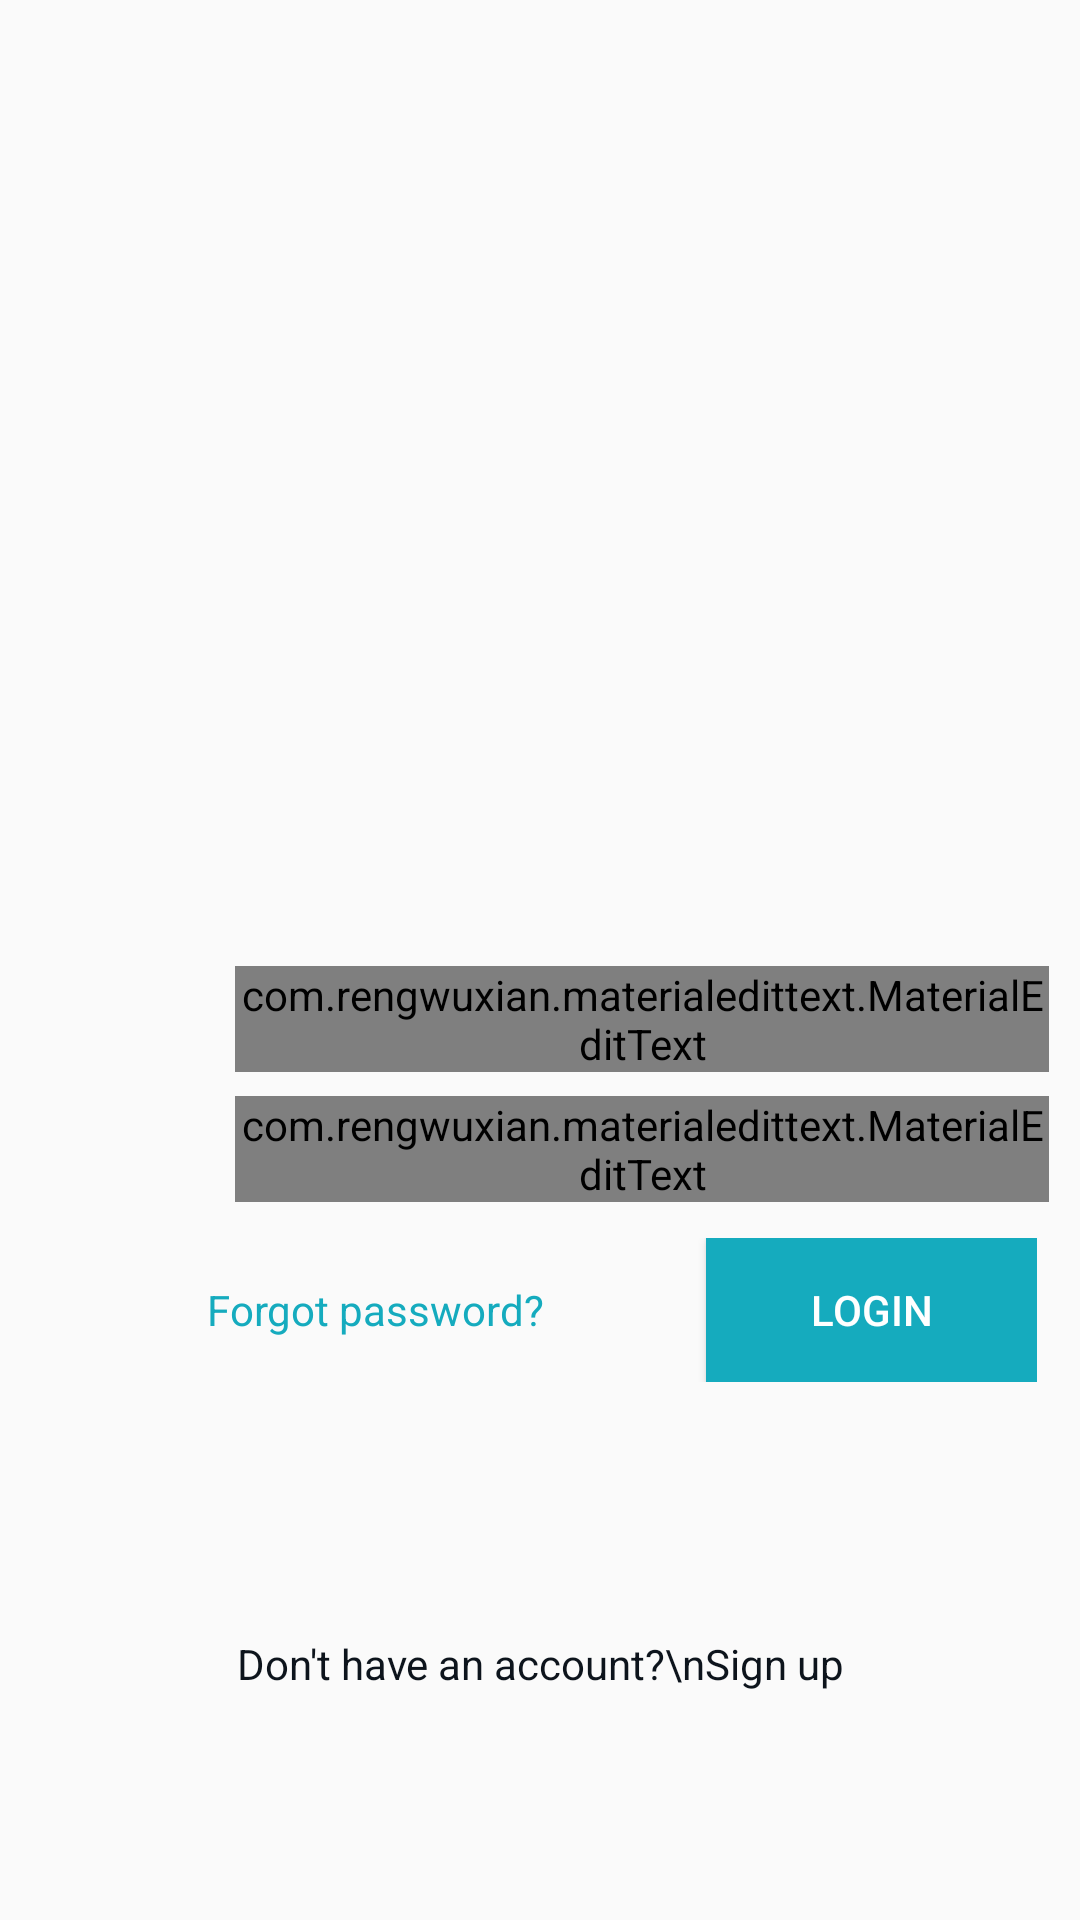

Here is an Android app screen rendered from its layout file. Give the layout XML and the strings, colors and styles it references.
<!-- AndroidManifest.xml: application theme AppTheme -->
<!-- res/layout/activity_login.xml -->
<?xml version="1.0" encoding="utf-8"?>
<layout>

    <data class="LogInBinding" />

    <android.support.constraint.ConstraintLayout xmlns:android="http://schemas.android.com/apk/res/android"
        xmlns:app="http://schemas.android.com/apk/res-auto"
        xmlns:tools="http://schemas.android.com/tools"
        android:layout_width="match_parent"
        android:layout_height="match_parent"
        tools:context=".authentication.LoginActivity">

        <ImageView
            android:id="@+id/title_image"
            android:layout_width="256dp"
            android:layout_height="164dp"
            android:layout_marginBottom="8dp"
            android:layout_marginEnd="8dp"
            android:layout_marginStart="8dp"
            android:layout_marginTop="8dp"
            android:background="@android:color/transparent"
            app:layout_constraintBottom_toTopOf="@+id/linearLayout3"
            app:layout_constraintEnd_toEndOf="parent"
            app:layout_constraintStart_toStartOf="parent"
            app:layout_constraintTop_toTopOf="parent" />

        <LinearLayout
            android:id="@+id/linearLayout3"
            android:layout_width="347dp"
            android:layout_height="wrap_content"
            android:layout_marginBottom="8dp"
            android:layout_marginEnd="8dp"
            android:layout_marginStart="8dp"
            android:layout_marginTop="8dp"
            android:orientation="vertical"
            app:layout_constraintBottom_toBottomOf="parent"
            app:layout_constraintEnd_toEndOf="parent"
            app:layout_constraintStart_toStartOf="parent"
            app:layout_constraintTop_toTopOf="parent"
            app:layout_constraintVertical_bias="0.655">

            <LinearLayout
                android:layout_width="match_parent"
                android:layout_height="wrap_content"
                android:layout_margin="4dp"
                android:orientation="horizontal">

                <ImageView
                    android:layout_width="0dp"
                    android:layout_height="wrap_content"
                    android:layout_gravity="center"
                    android:layout_weight="0.2"
                    android:src="@drawable/ic_email_black_24dp" />

                
                
                
                
                
                
                

                <com.rengwuxian.materialedittext.MaterialEditText
                    android:id="@+id/email"
                    android:layout_width="0dp"
                    android:layout_height="wrap_content"
                    android:layout_gravity="center"
                    android:layout_weight="0.8"
                    android:hint="Email"
                    app:met_floatingLabel="highlight"
                    android:inputType="textEmailAddress" />

            </LinearLayout>

            <LinearLayout
                android:layout_width="match_parent"
                android:layout_height="wrap_content"
                android:layout_margin="4dp"
                android:orientation="horizontal">

                <ImageView
                    android:layout_width="0dp"
                    android:layout_height="wrap_content"
                    android:layout_gravity="center"
                    android:layout_weight="0.2"
                    android:src="@drawable/ic_lock_black_24dp" />

                
                
                
                
                
                
                

                <com.rengwuxian.materialedittext.MaterialEditText
                    android:id="@+id/password"
                    android:layout_width="0dp"
                    android:layout_height="wrap_content"
                    android:layout_gravity="center"
                    android:layout_weight="0.8"
                    android:hint="Password"
                    android:inputType="textPassword"
                    app:met_floatingLabel="highlight" />

            </LinearLayout>

            <LinearLayout
                android:layout_width="match_parent"
                android:layout_height="wrap_content"
                android:layout_margin="4dp"
                android:orientation="horizontal"
                android:padding="4dp">

                <TextView
                    android:id="@+id/forgot_password"
                    android:layout_width="0dp"
                    android:layout_height="wrap_content"
                    android:layout_gravity="center"
                    android:layout_weight="0.4"
                    android:text="Forgot password?"
                    android:textAlignment="center"
                    android:textColor="@color/accent" />

                <Button
                    android:id="@+id/submit_login"
                    android:layout_width="0dp"
                    android:layout_height="wrap_content"
                    android:layout_gravity="center"
                    android:layout_weight="0.2"
                    android:background="@color/accent"
                    android:text="Login"
                    android:textColor="@android:color/white" />
            </LinearLayout>

        </LinearLayout>

        <TextView
            android:id="@+id/no_account"
            android:layout_width="wrap_content"
            android:layout_height="wrap_content"
            android:layout_marginBottom="8dp"
            android:layout_marginEnd="8dp"
            android:layout_marginStart="8dp"
            android:layout_marginTop="8dp"
            android:lineSpacingMultiplier="1"
            android:text="Don't have an account?\nSign up"
            android:textAlignment="center"
            android:textColor="@color/primary_dark"
            app:layout_constraintBottom_toBottomOf="parent"
            app:layout_constraintEnd_toEndOf="parent"
            app:layout_constraintStart_toStartOf="parent"
            app:layout_constraintTop_toBottomOf="@+id/linearLayout3" />

    </android.support.constraint.ConstraintLayout>
</layout>
<!-- resources referenced by this layout -->
<resources>
  <color name="accent">#15abbe</color>
  <color name="primary_dark">#0d141c</color>
  <style name="AppTheme" parent="Theme.AppCompat.Light.NoActionBar">
          
          <item name="colorPrimary">@color/primary</item>
          <item name="colorPrimaryDark">@color/primary_dark</item>
          <item name="colorAccent">@color/accent</item>
      </style>
  <color name="primary">#15212e</color>
</resources>
